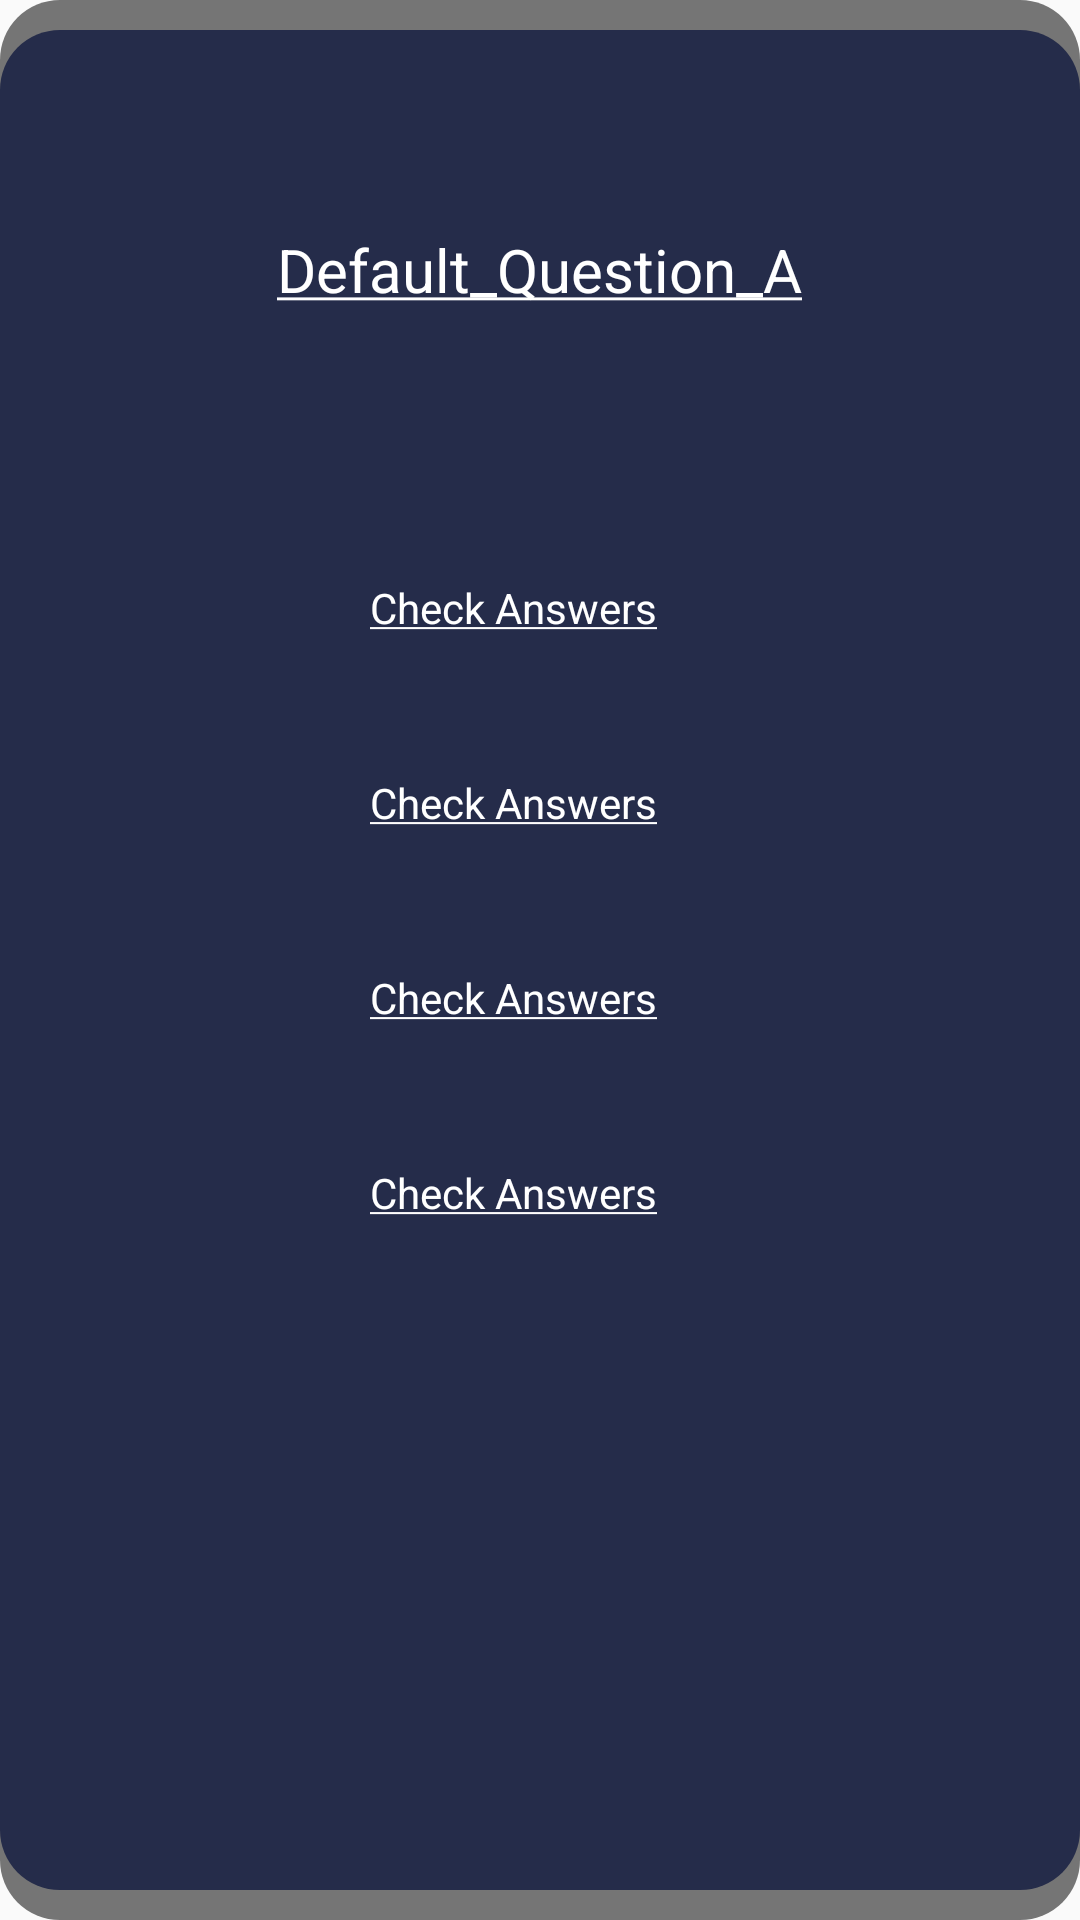

Android layout source for this screen:
<!-- AndroidManifest.xml: application theme AppTheme -->
<!-- res/layout/thequestion.xml -->
<?xml version="1.0" encoding="utf-8"?>
<androidx.constraintlayout.widget.ConstraintLayout xmlns:android="http://schemas.android.com/apk/res/android"
    xmlns:app="http://schemas.android.com/apk/res-auto"
    xmlns:tools="http://schemas.android.com/tools"
    android:layout_width="match_parent"
    android:layout_height="wrap_content"
    android:layout_centerHorizontal="true"
    android:layout_marginTop="5dp"
    android:layout_marginBottom="15dp"
    android:background="@drawable/curve_no_border_thequestion"
    android:padding="10dp">

    <LinearLayout
        android:id="@+id/linearLayout2"
        android:layout_width="match_parent"
        android:layout_height="wrap_content"
        android:layout_marginStart="4dp"
        android:layout_marginTop="105dp"

        android:orientation="vertical"
        android:paddingTop="50dp"
        android:paddingBottom="10dp"
        app:layout_constraintStart_toStartOf="parent"
        app:layout_constraintTop_toTopOf="parent">

        <RadioGroup
            android:id="@+id/rganswer"
            android:layout_width="match_parent"
            android:layout_height="wrap_content"
            android:gravity="center">

            <RadioButton
                android:id="@+id/rbanswerA"
                android:layout_width="match_parent"
                android:layout_height="55dp"
                android:layout_marginStart="5dp"
                android:layout_marginTop="10dp"
                android:layout_marginEnd="6dp"
                android:background="@drawable/radio_selector"
                android:button="@color/white"
                android:drawableEnd="@drawable/radio_checked_image"
                android:elevation="4dp"
                android:gravity="center"
                android:paddingStart="1dp"
                android:paddingEnd="20dp"
                android:text="@string/default_Answer"
                android:textColor="@drawable/radio_text_color" />


            <RadioButton
                android:id="@+id/rbanswerB"
                android:layout_width="match_parent"
                android:layout_height="55dp"
                android:layout_marginStart="5dp"
                android:layout_marginTop="10dp"
                android:layout_marginEnd="6dp"
                android:background="@drawable/radio_selector"
                android:button="@color/white"
                android:drawableEnd="@drawable/radio_checked_image"
                android:elevation="4dp"
                android:gravity="center"
                android:paddingStart="1dp"
                android:paddingEnd="20dp"
                android:text="@string/default_Answer"
                android:textColor="@drawable/radio_text_color" />

            <RadioButton
                android:id="@+id/rbanswerC"
                android:layout_width="match_parent"
                android:layout_height="55dp"
                android:layout_marginStart="5dp"
                android:layout_marginTop="10dp"
                android:layout_marginEnd="6dp"
                android:background="@drawable/radio_selector"
                android:button="@color/white"
                android:drawableEnd="@drawable/radio_checked_image"
                android:elevation="4dp"
                android:gravity="center"
                android:paddingStart="1dp"
                android:paddingEnd="20dp"
                android:text="@string/default_Answer"
                android:textColor="@drawable/radio_text_color" />

            <RadioButton
                android:id="@+id/rbanswerD"
                android:layout_width="match_parent"
                android:layout_height="55dp"
                android:layout_marginStart="5dp"
                android:layout_marginTop="10dp"
                android:layout_marginEnd="6dp"
                android:background="@drawable/radio_selector"
                android:button="@color/white"
                android:drawableEnd="@drawable/radio_checked_image"
                android:elevation="4dp"
                android:gravity="center"
                android:paddingStart="1dp"
                android:paddingEnd="20dp"
                android:text="@string/default_Answer"
                android:textColor="@drawable/radio_text_color" />
        </RadioGroup>

    </LinearLayout>

    <LinearLayout
        android:id="@+id/linearlayout_thequestion"
        android:layout_width="match_parent"
        android:layout_height="150dp"
        android:layout_marginStart="6dp"
        android:layout_marginTop="5dp"
        android:layout_marginEnd="6dp"
        android:background="@color/darkPurple"
        android:gravity="center"
        app:layout_constraintEnd_toEndOf="parent"
        app:layout_constraintTop_toTopOf="parent">

        <com.google.android.material.textview.MaterialTextView
            android:id="@+id/tvthequestion"
            android:layout_width="wrap_content"
            android:layout_height="wrap_content"
            android:gravity="center"
            android:text="@string/default_question"
            android:textColor="@color/white"
            android:textSize="20sp" />
    </LinearLayout>

</androidx.constraintlayout.widget.ConstraintLayout>
<!-- resources referenced by this layout -->
<resources>
  <color name="darkPurple">#252C4A</color>
  <color name="white">#FFFFFFFF</color>
  <!-- drawable curve_no_border_thequestion (drawable) -->
  <?xml version="1.0" encoding="utf-8"?>
  <layer-list xmlns:android="http://schemas.android.com/apk/res/android">
      <item>
          <shape android:shape="rectangle">
  
              <corners
  
                  android:radius="2dp"
                  android:bottomLeftRadius="20dp"
                  android:bottomRightRadius="20dp"
                  android:topLeftRadius="20dp"
                  android:topRightRadius="20dp" />
  
              <solid android:color="@color/dark_gray" />
          </shape>
      </item>
  
      <item
          android:top="30px"
  
          android:bottom="30px"
  >
          <shape android:shape="rectangle">
  
              <corners
  
                  android:radius="2dp"
                  android:bottomLeftRadius="20dp"
                  android:bottomRightRadius="20dp"
                  android:topLeftRadius="20dp"
                  android:topRightRadius="20dp" />
              <solid android:color="@color/darkPurple" />
          </shape>
      </item>
  </layer-list>
  <!-- drawable radio_checked_image (drawable) -->
  <?xml version="1.0" encoding="utf-8"?>
  <selector xmlns:android="http://schemas.android.com/apk/res/android">
      <item android:drawable="@drawable/ic_baseline_check_circle_outline_24" android:state_checked="true" />
      <item android:drawable="@drawable/ic_baseline_check_circle_outline_224" android:state_checked="false" />
  </selector>
  
  
      
      
      
      
      
  <!-- drawable radio_text_color (drawable) -->
  <?xml version="1.0" encoding="utf-8"?>
  <selector xmlns:android="http://schemas.android.com/apk/res/android">
  
      <item android:color="@color/white" android:state_checked="true" />
      <item android:color="@color/white" android:state_checked="false" />
  </selector>
  <string name="default_Answer"><u>Check Answers</u></string>
  <string name="default_question"><u>Default_Question_A</u></string>
  <style name="AppTheme" parent="Theme.AppCompat.Light.NoActionBar">
          
          <item name="colorPrimary">@color/colorPrimary</item>
          <item name="colorPrimaryDark">@color/cardview_dark_background</item>
          <item name="colorAccent">@color/colorAccent</item>
          <item name="android:listDivider">@color/white</item>
      </style>
  <color name="dark_gray">#757575</color>
  <!-- drawable ic_baseline_check_circle_outline_24 (drawable) -->
  <vector xmlns:android="http://schemas.android.com/apk/res/android"
      android:width="24dp"
      android:height="24dp"
      android:tint="@color/white_red"
      android:viewportWidth="24"
      android:viewportHeight="24">
      <path
          android:fillColor="@android:color/white"
          android:pathData="M16.59,7.58L10,14.17l-3.59,-3.58L5,12l5,5 8,-8zM12,2C6.48,2 2,6.48 2,12s4.48,10 10,10 10,-4.48 10,-10S17.52,2 12,2zM12,20c-4.42,0 -8,-3.58 -8,-8s3.58,-8 8,-8 8,3.58 8,8 -3.58,8 -8,8z" />
  </vector>
  <color name="colorPrimary">#6200EE</color>
  <color name="colorAccent">#03DAC5</color>
  <color name="white_red">#ED8E8E</color>
</resources>
